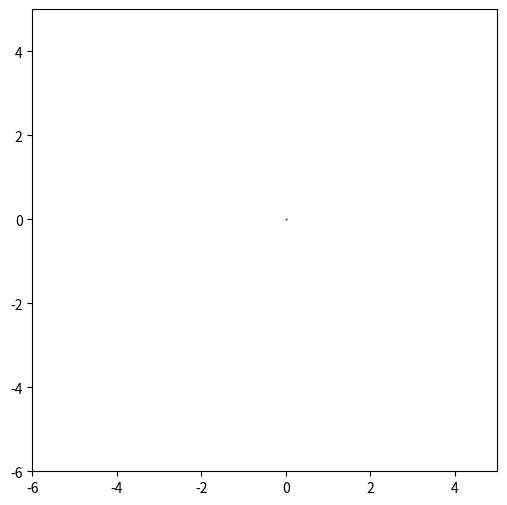

The matplotlib source for this figure:
from collections import defaultdict
import matplotlib.pyplot as plt
import matplotlib.animation as animation


# Rather than track every point we track only the live points

def filter_by_rule(D,cells):
    newDict = defaultdict(int)
    for (key, val) in D.items():
        if key in cells:
            if val == 2 or val == 3:
                newDict[key] = 1
        else:
            if val == 3:
                newDict[key] = 1
    return newDict


def add_neighbors(cell,grid):
    neighbors = [(-1,-1),(0,-1),(1,-1),
                 (-1,0) ,       (1,0),
                 (-1,1) ,(0,1), (1,1)]
    
    for x,y in neighbors:
        grid[cell[0]+x,cell[0]+y] += 1
        
def gen(grid):
    live_cells = set(k for k,v in grid.items() if v == 1)
    for c in live_cells:
        add_neighbors(c,grid)

    return filter_by_rule(grid,live_cells)

def coord_gen(grid):

    x = []
    y = []
    for k,v in grid.items():
        if v == 1:
            x.append(k[1])
            y.append(k[0])
    print(grid)
    print(x,y)
    return x,y          


def draw_gen(grid,s):
    
    for i in range(-s//2-1,s//2):
        for j in range(-s//2-1,s//2):
            if grid[(j,i)] == 1:
                print(" # ",end="")
            else:
                print(" . ",end="")
        print()
    print("\n\n\n")

N = 10
grid = defaultdict(int)

grid[(0,0)] = 1
grid[(0,-1)] = 1
grid[(0,1)] = 1
grid[(1,-1)] = 1
grid[(-1,0)] = 1





fig, ax = plt.subplots()
fig.set_size_inches(6, 6)
plt.xlim(-N//2-1, N//2)
plt.ylim(-N//2-1, N//2)

dots, = plt.plot([0], [0], 'ko', markersize=.4)

def anim_plot(num,grid,*args):
    print(num,grid,args)
    x,y = coord_gen(grid)
    dots.set_data(x,y)
    grid = gen(grid)
    return dots

life_anim = animation.FuncAnimation(fig, anim_plot, 10, fargs=(grid),
                                   interval=100, blit=False)
#life_anim.save('game_of_life_fast.mp4')
